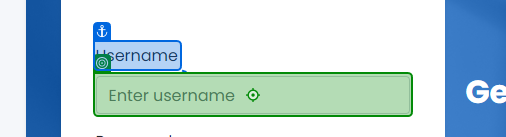
Workflow: Login_UiBank

Step 1: type [in_UserName] into 'Username'

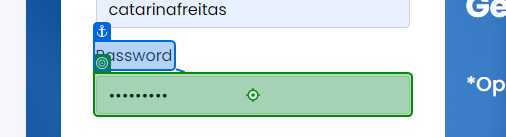
Step 2: type [in_Password] into 'Password'

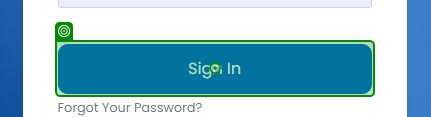
Step 3: click on 'Sign In'